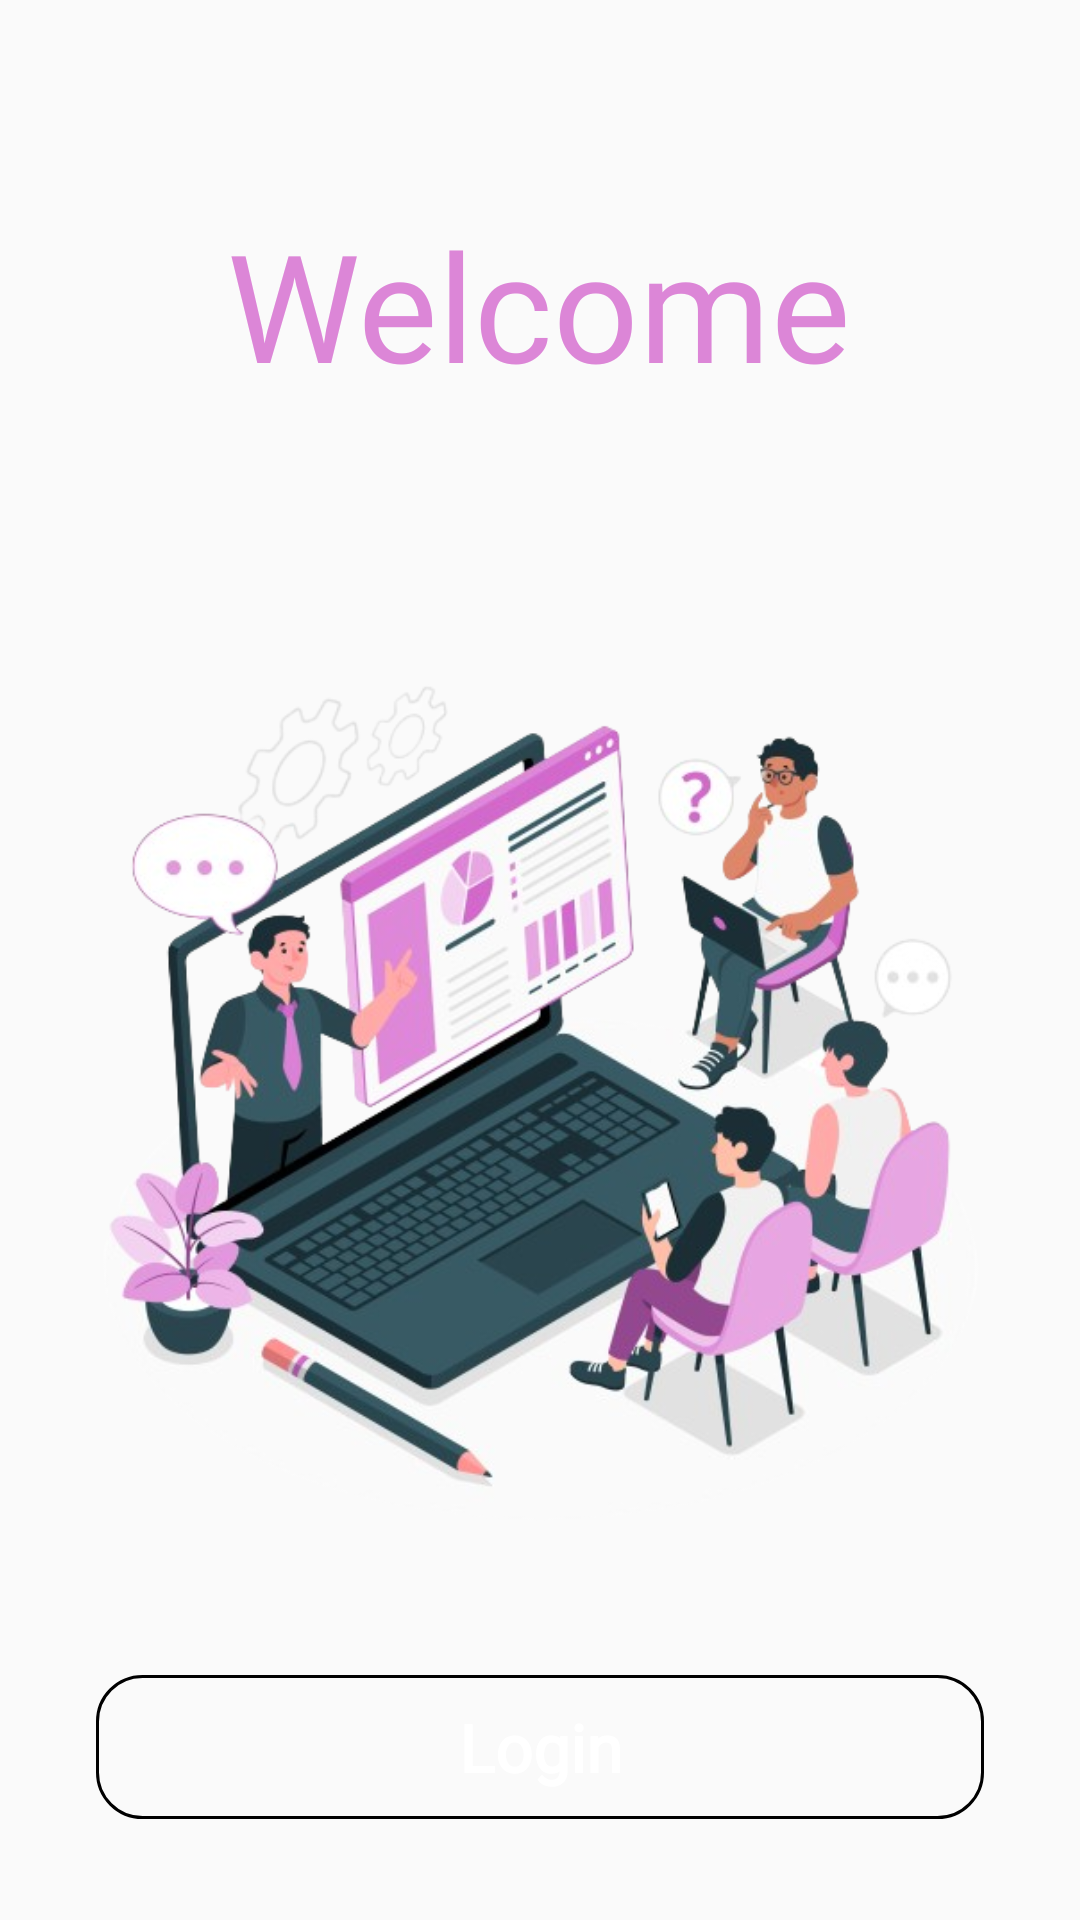

Layout XML and referenced resources for this Android screen:
<!-- AndroidManifest.xml: application theme Theme.TugasAkhir -->
<!-- res/layout/pra_relog.xml -->
<?xml version="1.0" encoding="utf-8"?>
<androidx.constraintlayout.widget.ConstraintLayout xmlns:android="http://schemas.android.com/apk/res/android"
    xmlns:app="http://schemas.android.com/apk/res-auto"
    xmlns:tools="http://schemas.android.com/tools"
    android:layout_width="match_parent"
    android:layout_height="match_parent"
    android:background="@drawable/loginbkg"
    tools:layout_editor_absoluteX="6dp"
    tools:layout_editor_absoluteY="83dp">

    <TextView
        android:id="@+id/textView"
        android:layout_width="wrap_content"
        android:layout_height="wrap_content"
        android:layout_marginTop="68dp"
        android:fontFamily="@font/poppins_bold"
        android:text="Welcome"
        android:textColor="#DC86D7"
        android:textSize="50sp"
        app:layout_constraintEnd_toEndOf="parent"
        app:layout_constraintHorizontal_bias="0.497"
        app:layout_constraintStart_toStartOf="parent"
        app:layout_constraintTop_toTopOf="parent" />

    <ImageView
        android:id="@+id/imageView11"
        android:layout_width="323dp"
        android:layout_height="298dp"
        android:layout_marginTop="80dp"
        app:layout_constraintEnd_toEndOf="parent"
        app:layout_constraintStart_toStartOf="parent"
        app:layout_constraintTop_toBottomOf="@+id/textView"
        app:srcCompat="@drawable/pra_log_img" />

    <LinearLayout
        android:id="@+id/linearLayout"
        android:layout_width="match_parent"
        android:layout_height="wrap_content"
        android:layout_marginTop="1dp"
        android:orientation="vertical"
        app:layout_constraintBottom_toBottomOf="parent"
        app:layout_constraintStart_toStartOf="parent"
        app:layout_constraintTop_toBottomOf="@+id/imageView11"
        app:layout_constraintVertical_bias="0.586">

        <Button
            android:id="@+id/btn_masuk"
            style="@android:style/Widget.Button"
            android:layout_width="match_parent"
            android:layout_height="wrap_content"
            android:layout_marginStart="32dp"
            android:layout_marginTop="8dp"
            android:layout_marginEnd="32dp"
            android:layout_marginBottom="8dp"
            android:background="@drawable/bg_btn_intro"
            android:fontFamily="@font/poppins_bold"
            android:text="Login"
            android:textColor="@color/white"
            android:textSize="22sp"
            android:textStyle="bold" />

    </LinearLayout>

</androidx.constraintlayout.widget.ConstraintLayout>
<!-- resources referenced by this layout -->
<resources>
  <color name="white">#FFFFFFFF</color>
  <!-- drawable bg_btn_intro (drawable) -->
  <?xml version="1.0" encoding="utf-8"?>
  <selector xmlns:android="http://schemas.android.com/apk/res/android">
      <item>
          <shape android:shape="rectangle">
              <corners android:radius="15dp"/>
              <solid android:color="@color/purple"/>
              <stroke android:color="@color/purple" android:width="1dp"/>
          </shape>
      </item>
  </selector>
  <!-- drawable pra_log_img: png bitmap (drawable, 295837 bytes) -->
  <style name="Theme.TugasAkhir" parent="Base.Theme.TugasAkhir" />
  <style name="Base.Theme.TugasAkhir" parent="Theme.AppCompat.Light.NoActionBar">
          
          
          <item name="colorOnPrimary">@color/white</item>
          
          <item name="colorSecondary">@color/teal_200</item>
          <item name="colorSecondaryVariant">@color/teal_700</item>
          <item name="colorOnSecondary">@color/black</item>
          <item name="android:statusBarColor" tools:targetApi="l">@color/teal</item>
      </style>
  <color name="teal_200">#FF03DAC5</color>
  <color name="teal_700">#FF018786</color>
  <color name="black">#FF000000</color>
  <color name="teal">#ff009688</color>
</resources>
